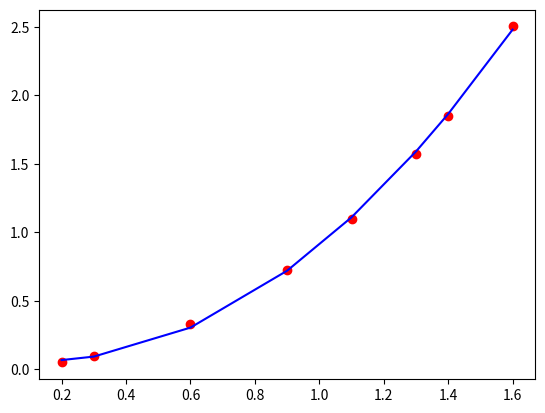

Generate this figure with matplotlib:
import numpy as np
import matplotlib.pyplot as plt
#initial data of x and y
x = np.array([0.2, 0.3, 0.6, 0.9, 1.1, 1.3, 1.4, 1.6])
y = np.array([0.050446, 0.098426, 0.33277, 0.72660, 1.0972, 1.5697, 1.8487, 2.5015])
#construct matrix A
A = np.zeros((len(x),3))
for i in range(3):
    for j in range(len(x)):
        A[j,i] = x[j]**i
print(A)
#calculate the coefficients of the polynomial
a = np.matmul(np.linalg.inv(np.matmul(np.transpose(A),A)),np.matmul(np.transpose(A),np.transpose(y)))
#swap the coefficients to easily determine which is first and which is second
a = np.flipud(a)
#evaluate polynomial at specific point
polynomial = np.polyval(a,x)
#calculate the error
error = np.sum((y-polynomial)**2)
print("The first coefficient = ",a[0])
print("The second coefficient = ",a[1])
print("The third coefficient = ",a[2])
print("The error = ",error)
#plot the polynomial graph and show the different between actual and theory data
plt.scatter(x,y,c = 'r')
plt.plot(x,polynomial,c = 'blue')
plt.show()